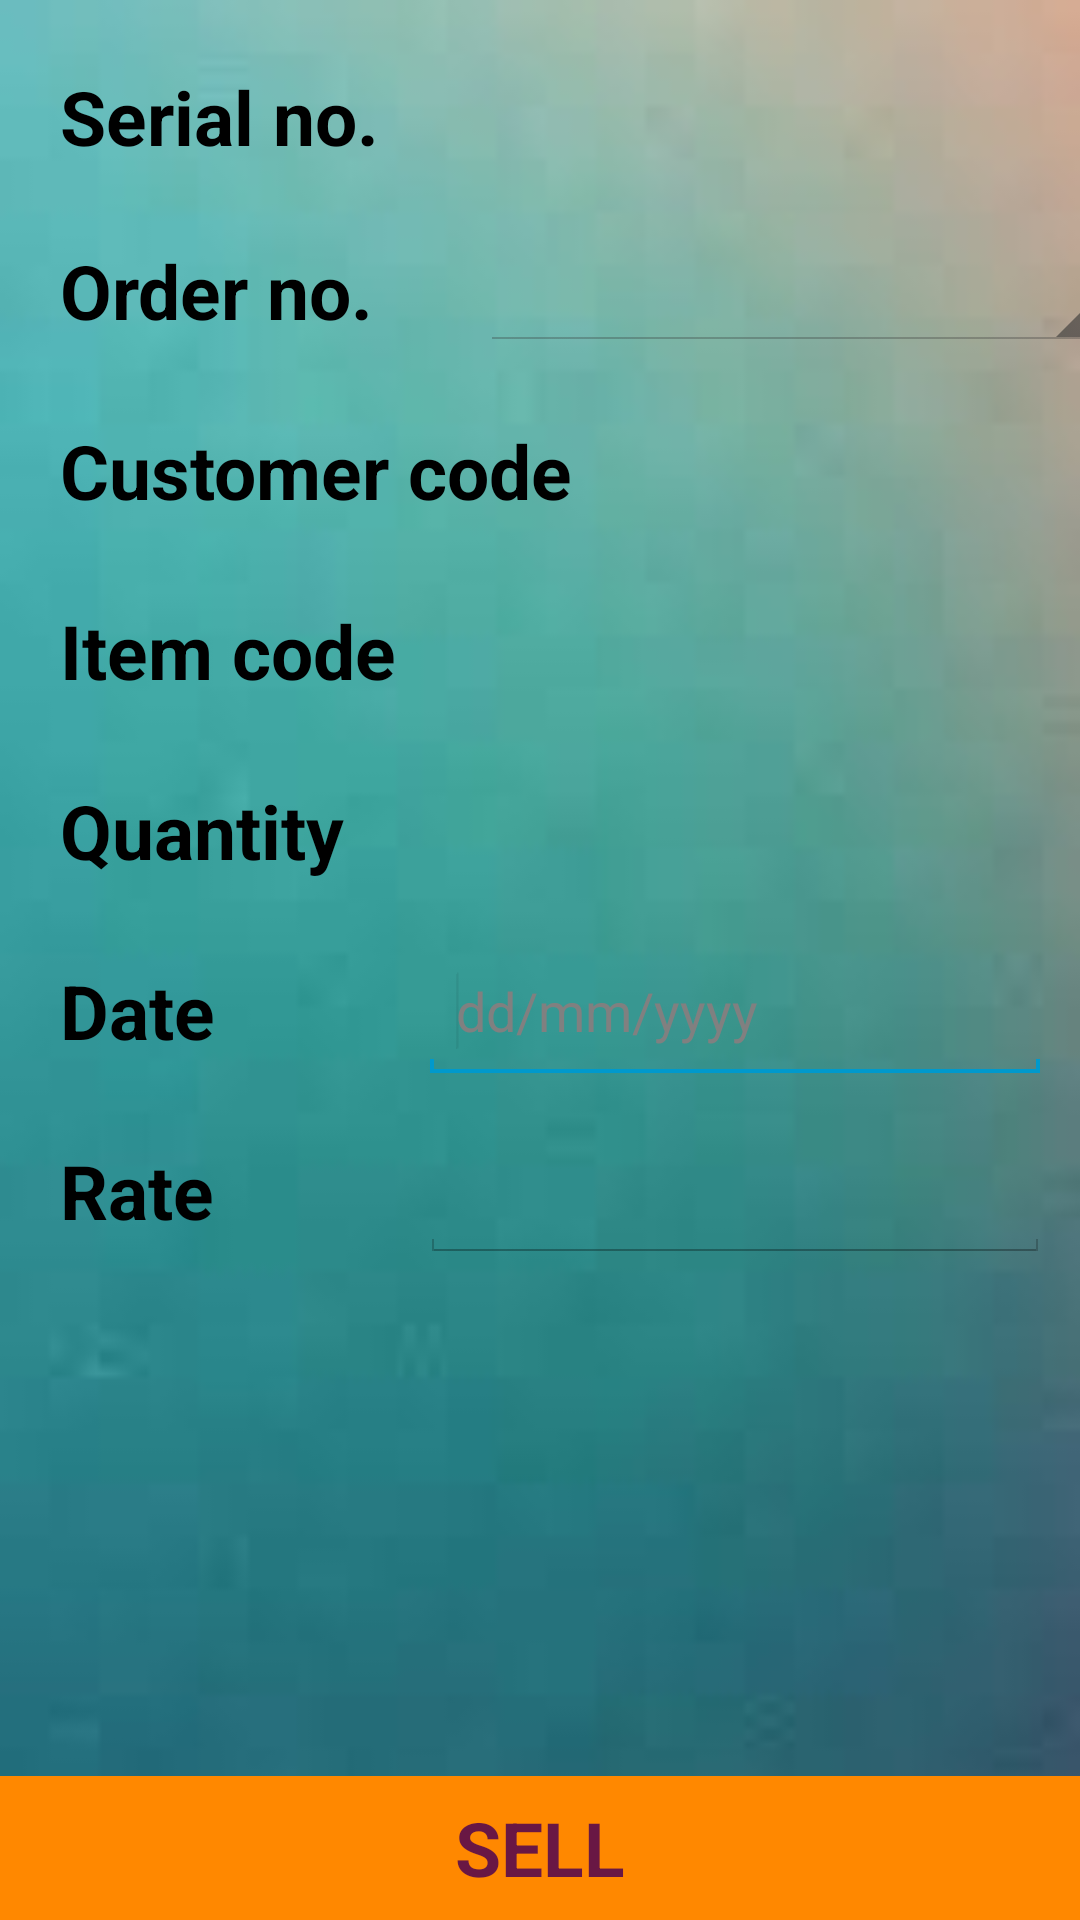

Reconstruct the res/layout file that produces this screen, plus the resources it refers to.
<!-- AndroidManifest.xml: application theme AppTheme -->
<!-- res/layout/activity_frag4.xml -->
<LinearLayout xmlns:android="http://schemas.android.com/apk/res/android"
    android:layout_width="fill_parent"
    android:layout_height="fill_parent"
    android:orientation="vertical" >

    <FrameLayout
        android:layout_width="match_parent"
        android:layout_height="match_parent"
        android:background="@drawable/bkg2" >

        <TextView
            android:id="@+id/textView1"
            android:layout_width="wrap_content"
            android:layout_height="wrap_content"
            android:text="Serial no."
            android:layout_marginTop="22dp"
            android:layout_marginLeft="20dp"
            android:textStyle="bold"
            android:textSize="25sp"
            android:textAppearance="?android:attr/textAppearanceMedium" />

        <TextView
            android:id="@+id/textView2"
            android:layout_width="wrap_content"
            android:layout_height="wrap_content"
            android:text="Order no."
            android:layout_marginTop="80dp"
            android:layout_marginLeft="20sp"
            android:textStyle="bold"
            android:textSize="25sp"
            android:textAppearance="?android:attr/textAppearanceMedium" />

        <TextView
            android:id="@+id/textView3"
            android:layout_width="wrap_content"
            android:layout_height="wrap_content"
            android:text="Customer code"
            android:layout_marginTop="140dp"
            android:layout_marginLeft="20sp"
            android:textStyle="bold"
            android:textSize="25sp"
            android:textAppearance="?android:attr/textAppearanceLarge" />

        <TextView
            android:id="@+id/textView4"
            android:layout_width="wrap_content"
            android:layout_height="wrap_content"
            android:text="Item code"
            android:layout_marginTop="200dp"
            android:layout_marginLeft="20sp"
            android:textStyle="bold"
            android:textSize="25sp"
            android:textAppearance="?android:attr/textAppearanceLarge" />

        <TextView
            android:id="@+id/textView5"
            android:layout_width="wrap_content"
            android:layout_height="wrap_content"
            android:text="Quantity"
            android:layout_marginTop="260dp"
            android:layout_marginLeft="20sp"
            android:textStyle="bold"
            android:textSize="25sp"
            android:textAppearance="?android:attr/textAppearanceLarge" />
                       
        <Spinner
            android:id="@+id/orderno"
            android:layout_width="208dp"
            android:layout_height="40dp"
            android:layout_marginLeft="160sp"
            android:layout_marginTop="77dp" />

        <TextView
            android:id="@+id/textView6"
            android:layout_width="wrap_content"
            android:layout_height="wrap_content"
            android:text="Date" 
            android:layout_marginTop="320dp"
            android:layout_marginLeft="20sp"
            android:textStyle="bold"
            android:textSize="25sp"
            android:textAppearance="?android:attr/textAppearanceLarge"/>

        <TextView
            android:id="@+id/textView7"
            android:layout_width="wrap_content"
            android:layout_height="wrap_content"
            android:text="Rate"
            android:layout_marginTop="380dp"
            android:layout_marginLeft="20sp"
            android:textStyle="bold"
            android:textSize="25sp"
            android:textAppearance="?android:attr/textAppearanceLarge" />

        <EditText
            android:id="@+id/date"
            android:layout_width="wrap_content"
            android:layout_height="47dp"
            android:layout_marginLeft="140sp"
            android:layout_marginTop="314dp"
            android:ems="10"
            android:hint="dd/mm/yyyy"
            android:inputType="date" >

            <requestFocus/>
</EditText>

        <EditText
            android:id="@+id/rate"
            android:layout_width="wrap_content"
            android:layout_height="47dp"
            android:layout_marginLeft="140sp"
            android:layout_marginTop="374dp"
            android:ems="10"
            android:inputType="numberDecimal" />

        <TextView
            android:id="@+id/sno"
            android:layout_width="208dp"
            android:layout_height="39dp"
            android:layout_marginLeft="140sp"
            android:layout_marginTop="22dp"
            android:ems="10"
            android:textAppearance="?android:attr/textAppearanceLarge" />

        <Button
            android:id="@+id/button1"
            android:layout_width="match_parent"
            android:layout_height="wrap_content"
            android:layout_gravity="center_horizontal|bottom"
            android:layout_marginTop="418sp"
            android:background="@android:color/holo_orange_dark"
            android:textColor="#691744"
            android:text="SELL"
            android:textSize="25sp"
            android:textStyle="bold"
            />

        <TextView
            android:id="@+id/ccode"
            android:layout_width="160dp"
            android:layout_height="39dp"
            android:layout_marginLeft="200dp"
            android:layout_marginTop="140dp"
            android:textAppearance="?android:attr/textAppearanceLarge" />

        <TextView
            android:id="@+id/icode"
            android:layout_width="209dp"
            android:layout_height="37dp"
            android:layout_marginLeft="140sp"
            android:layout_marginTop="200dp"
            android:textAppearance="?android:attr/textAppearanceLarge" />

        <TextView
            android:id="@+id/qty"
            android:layout_width="209dp"
            android:layout_height="42dp"
            android:layout_marginLeft="140sp"
            android:layout_marginTop="260dp"
            android:textAppearance="?android:attr/textAppearanceLarge" />

    </FrameLayout>

</LinearLayout>
<!-- resources referenced by this layout -->
<resources>
  <!-- drawable bkg2: jpg bitmap (drawable-hdpi, 1717 bytes) -->
  <style name="AppTheme" parent="AppBaseTheme">
          
      </style>
  <style name="AppBaseTheme" parent="android:Theme.Light">
          
          
          
          
      </style>
</resources>
